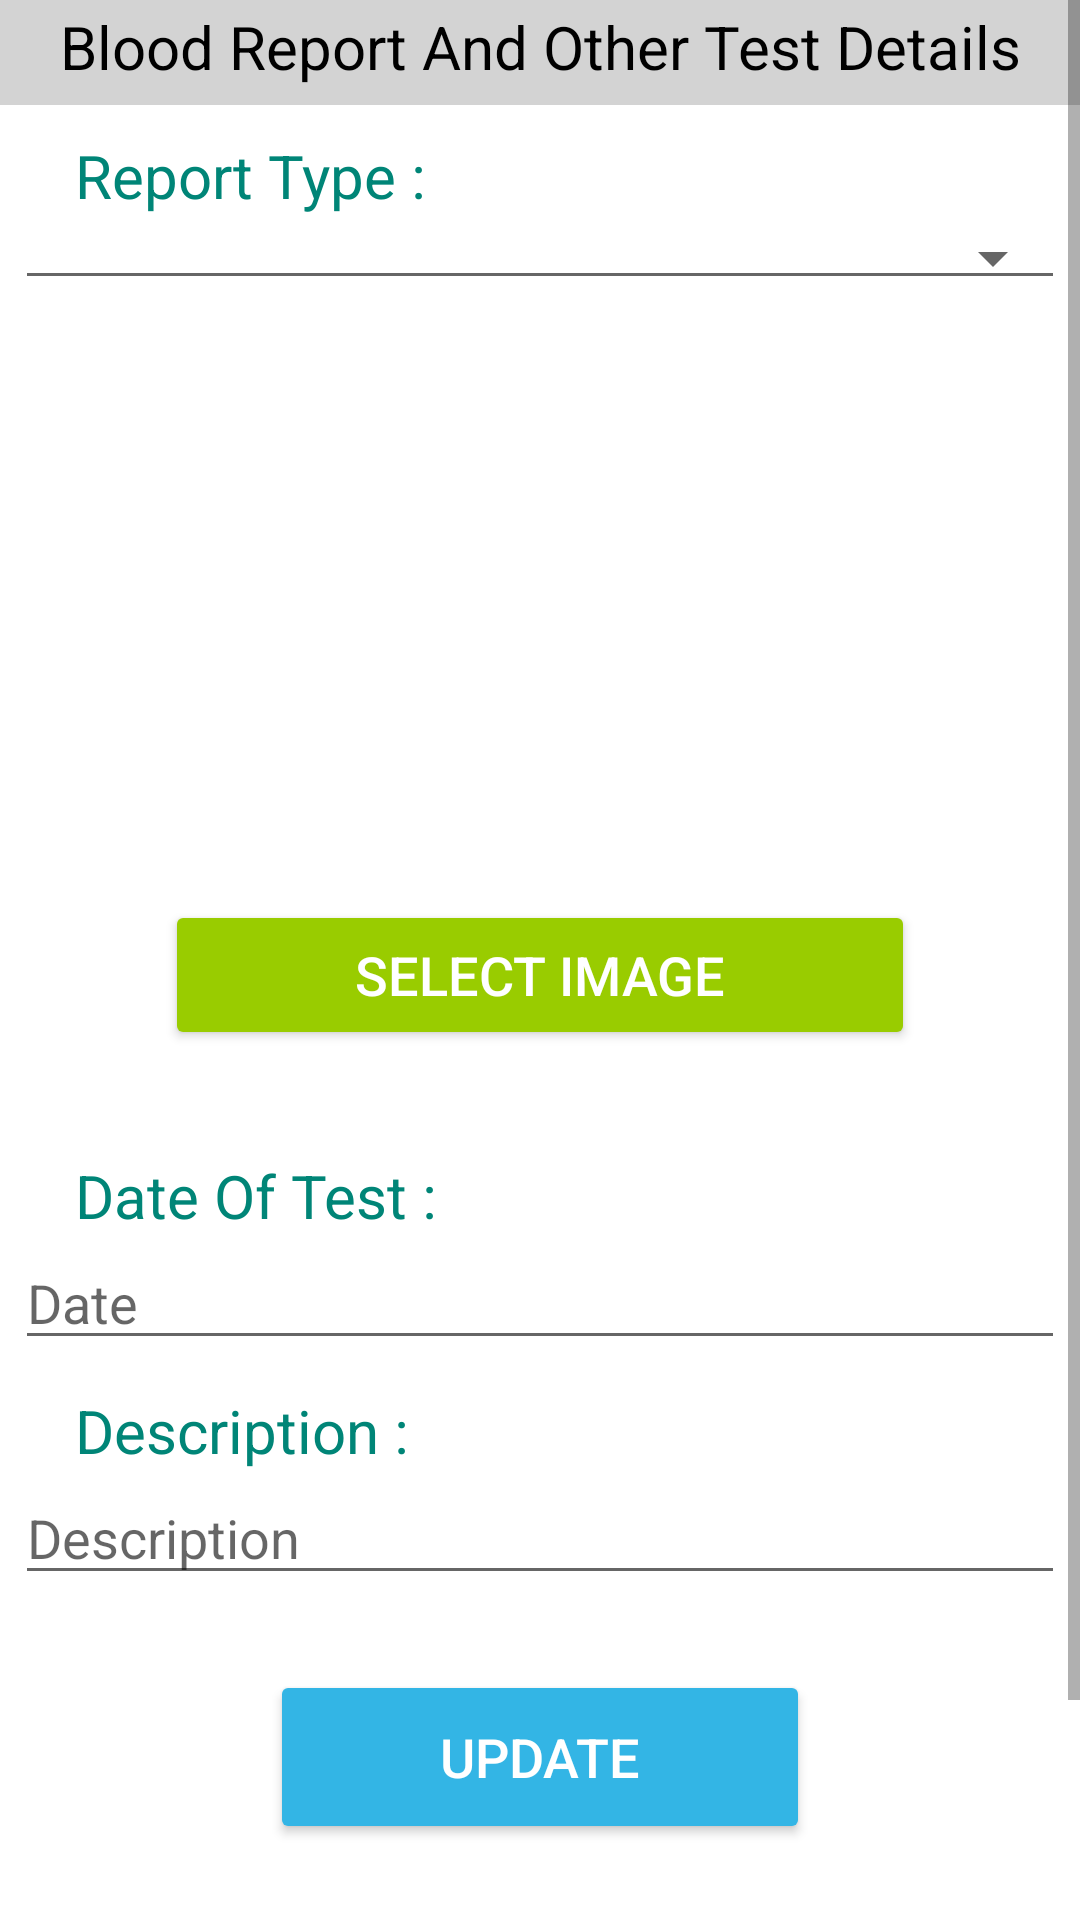

The Android layout XML behind this screen, and the referenced resources:
<!-- AndroidManifest.xml: application theme AppTheme -->
<!-- res/layout/activity_blood_report_and_other_test_details.xml -->
<?xml version="1.0" encoding="utf-8"?>
<RelativeLayout xmlns:android="http://schemas.android.com/apk/res/android"
    xmlns:app="http://schemas.android.com/apk/res-auto"
    xmlns:tools="http://schemas.android.com/tools"
    android:layout_width="match_parent"
    android:layout_height="match_parent"
    tools:context=".BloodReportAndOtherTestDetails">

    <ScrollView
        android:layout_width="match_parent"
        android:layout_height="match_parent">

        <LinearLayout
            android:layout_width="match_parent"
            android:layout_height="match_parent"
            android:orientation="vertical">

            <FrameLayout
                android:layout_width="match_parent"
                android:layout_height="35dp"
                android:background="#d3d3d3">
                <TextView
                    android:layout_width="match_parent"
                    android:layout_height="match_parent"
                    android:layout_marginTop="2dp"
                    android:text="Blood Report And Other Test Details"
                    android:textSize="20dp"
                    android:textColor="#000000"
                    android:layout_marginLeft="20dp">
                </TextView>
            </FrameLayout>


            <TextView
                android:layout_width="match_parent"
                android:layout_height="match_parent"
                android:text="Report Type :"
                android:layout_marginLeft="25dp"
                android:textColor="@color/colorPrimary"
                android:textSize="20dp"
                android:layout_marginTop="10dp">
            </TextView>


            <Spinner
                android:id="@+id/test_type1"
                android:layout_width="350dp"
                android:layout_height="wrap_content"
                android:layout_gravity="center"
                style="@style/Base.Widget.AppCompat.Spinner.Underlined">
            </Spinner>

            <ImageView
                android:id="@+id/img_test1"
                android:layout_width="150dp"
                android:layout_height="150dp"
                android:layout_gravity="center"
                android:layout_marginTop="25dp"/>

            <Button
                android:id="@+id/btn_img_test1"
                android:layout_width="250dp"
                android:layout_height="50dp"
                android:layout_gravity="center"
                android:layout_marginTop="25dp"
                android:layout_marginBottom="25dp"

                android:backgroundTint="@android:color/holo_green_light"
                android:text="Select Image"
                android:textColor="@android:color/white"
                android:textSize="18dp" />

            <TextView
                android:layout_width="match_parent"
                android:layout_height="match_parent"
                android:text="Date Of Test :"
                android:layout_marginLeft="25dp"
                android:textColor="@color/colorPrimary"
                android:textSize="20dp"
                android:layout_marginTop="10dp">
            </TextView>


            <EditText
                android:id="@+id/test_date1"
                android:layout_width="350dp"
                android:layout_height="wrap_content"
                android:hint="Date"
                android:layout_gravity="center"
                />


            <TextView
                android:layout_width="match_parent"
                android:layout_height="match_parent"
                android:text="Description :"
                android:layout_marginLeft="25dp"
                android:textColor="@color/colorPrimary"
                android:textSize="20dp"
                android:layout_marginTop="10dp">
            </TextView>


            <EditText
                android:id="@+id/test_description1"
                android:layout_width="350dp"
                android:layout_height="wrap_content"
                android:hint="Description"
                android:layout_gravity="center"
                />

            <Button
                android:id="@+id/btn_edit_test1"
                android:layout_width="180dp"
                android:layout_height="58dp"
                android:layout_gravity="center"
                android:layout_marginTop="25dp"
                android:layout_marginBottom="25dp"
                android:backgroundTint="@android:color/holo_blue_light"
                android:text="Update"
                android:textColor="@android:color/white"
                android:textSize="18dp" />

            <Button
                android:id="@+id/btn_delete_test1"
                android:layout_width="180dp"
                android:layout_height="58dp"
                android:layout_gravity="center"
                android:layout_marginBottom="25dp"
                android:backgroundTint="@android:color/holo_red_light"
                android:text="Delete"
                android:textColor="@android:color/white"
                android:textSize="18dp" />


        </LinearLayout>
    </ScrollView>

</RelativeLayout>
<!-- resources referenced by this layout -->
<resources>
  <color name="colorPrimary">#008577</color>
</resources>
